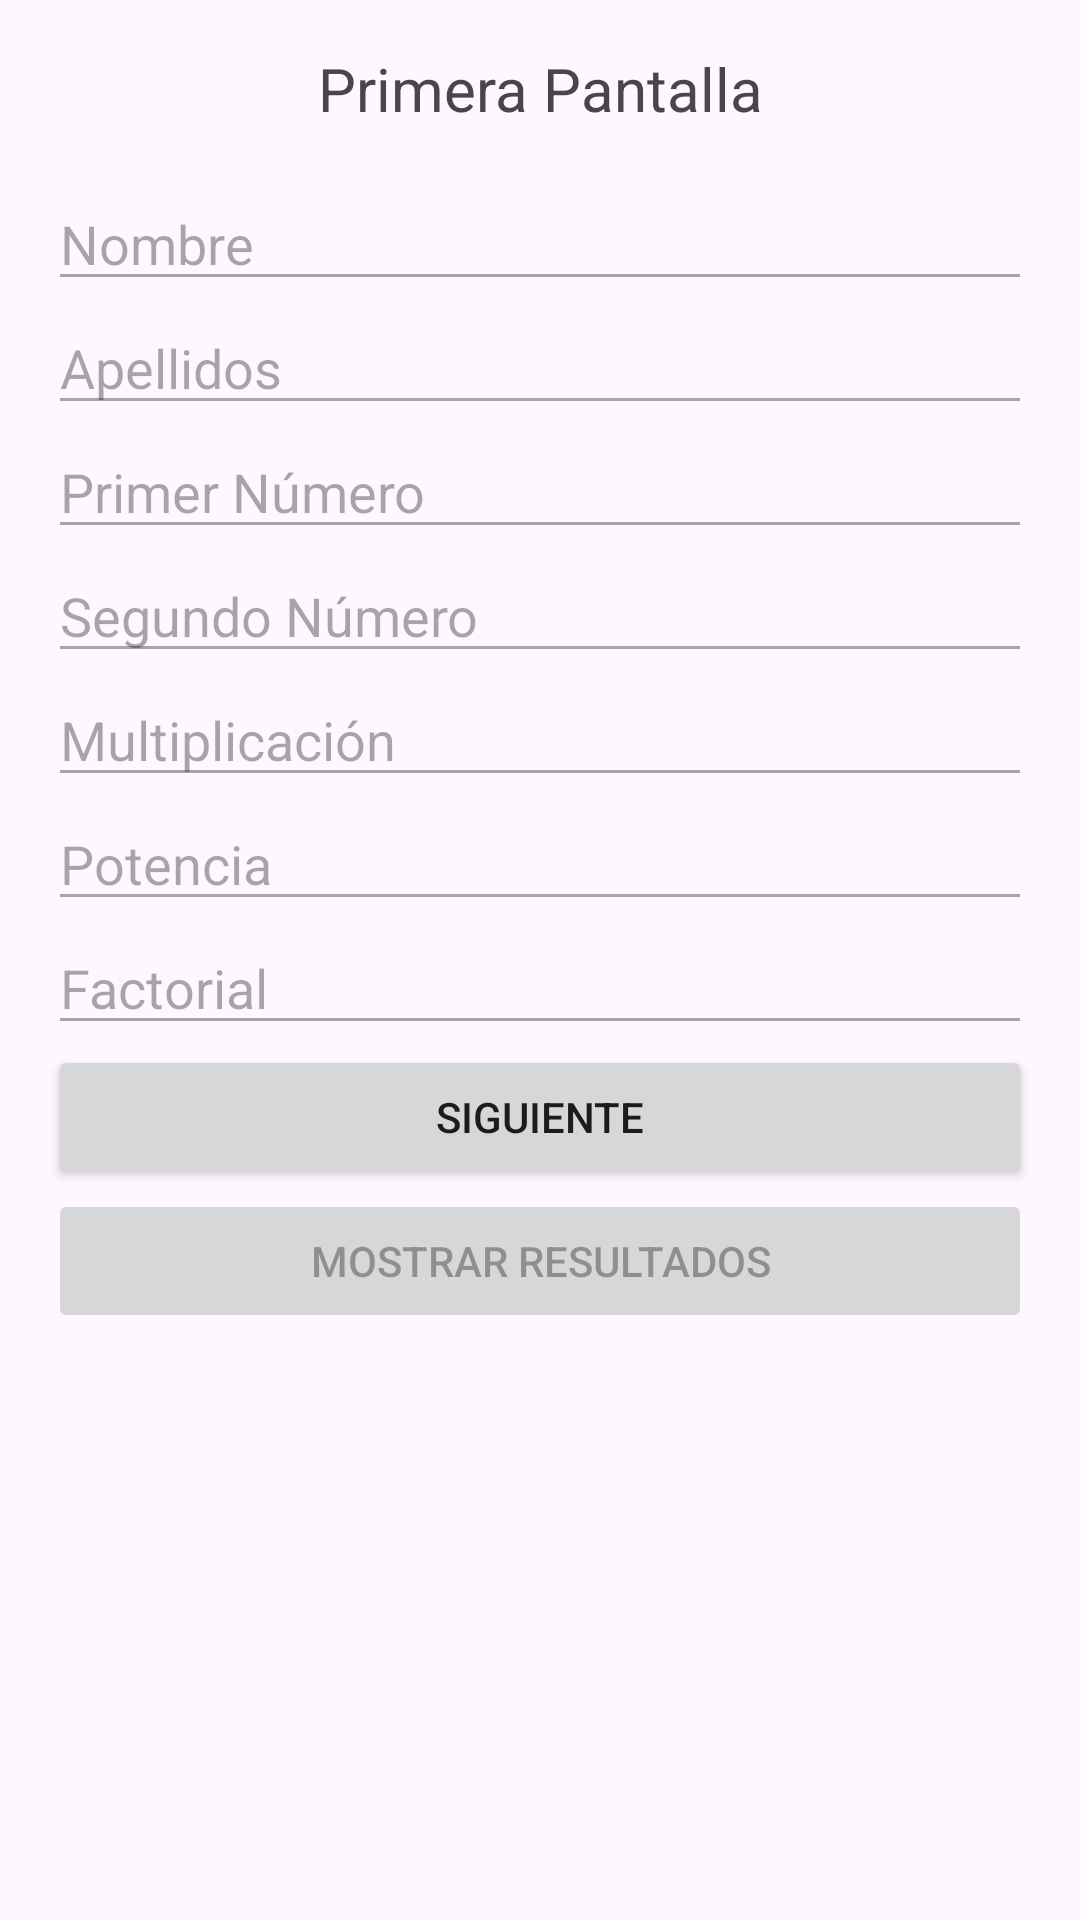

Reconstruct the res/layout file that produces this screen, plus the resources it refers to.
<!-- AndroidManifest.xml: application theme Theme.Prueba01_aldas_wellington -->
<!-- res/layout/wiaj_activity_main.xml -->
<?xml version="1.0" encoding="utf-8"?>
<LinearLayout xmlns:android="http://schemas.android.com/apk/res/android"
    android:layout_width="match_parent"
    android:layout_height="match_parent"
    android:orientation="vertical"
    android:padding="16dp">

    <TextView
        android:layout_width="match_parent"
        android:layout_height="wrap_content"
        android:layout_marginBottom="16dp"
        android:gravity="center"
        android:text="Primera Pantalla"
        android:textSize="20sp" />

    <EditText
        android:id="@+id/wiaj_et_nombre_main"
        android:layout_width="match_parent"
        android:layout_height="wrap_content"
        android:hint="Nombre"
        android:enabled="false" />

    <EditText
        android:id="@+id/wiaj_et_apellidos_main"
        android:layout_width="match_parent"
        android:layout_height="wrap_content"
        android:hint="Apellidos"
        android:enabled="false" />

    <EditText
        android:id="@+id/wiaj_et_num1_main"
        android:layout_width="match_parent"
        android:layout_height="wrap_content"
        android:hint="Primer Número"
        android:enabled="false" />

    <EditText
        android:id="@+id/wiaj_et_num2_main"
        android:layout_width="match_parent"
        android:layout_height="wrap_content"
        android:hint="Segundo Número"
        android:enabled="false" />

    <EditText
        android:id="@+id/wiaj_et_multiplicacion_main"
        android:layout_width="match_parent"
        android:layout_height="wrap_content"
        android:hint="Multiplicación"
        android:enabled="false" />

    <EditText
        android:id="@+id/wiaj_et_potencia_main"
        android:layout_width="match_parent"
        android:layout_height="wrap_content"
        android:hint="Potencia"
        android:enabled="false" />

    <EditText
        android:id="@+id/wiaj_et_factorial_main"
        android:layout_width="match_parent"
        android:layout_height="wrap_content"
        android:hint="Factorial"
        android:enabled="false" />

    <Button
        android:id="@+id/wiaj_btn_siguiente_main"
        android:layout_width="match_parent"
        android:layout_height="wrap_content"
        android:text="Siguiente" />

    <Button
        android:id="@+id/wiaj_btn_mostrar_resultados_main"
        android:layout_width="match_parent"
        android:layout_height="wrap_content"
        android:text="Mostrar Resultados"
        android:enabled="false" />

</LinearLayout>
<!-- resources referenced by this layout -->
<resources>
  <style name="Theme.Prueba01_aldas_wellington" parent="Base.Theme.Prueba01_aldas_wellington" />
  <style name="Base.Theme.Prueba01_aldas_wellington" parent="Theme.Material3.DayNight.NoActionBar">
          
          
      </style>
</resources>
